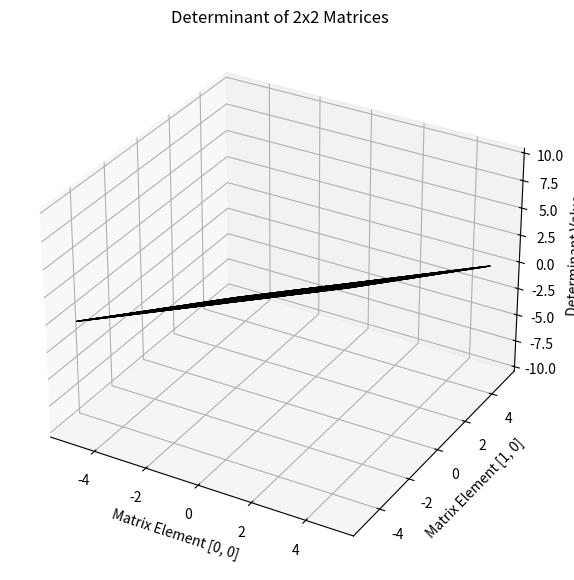

Reproduce this figure in Python.
import numpy as np
import matplotlib.pyplot as plt
from mpl_toolkits.mplot3d import Axes3D

# Function to check if a matrix is invertible
def is_invertible(matrix):
    determinant = np.linalg.det(matrix)
    return determinant != 0, determinant

# Create some example matrices
matrices = {
    "Invertible Matrix": np.array([[2, 3], [1, 4]]),
    "Singular Matrix": np.array([[1, 2], [2, 4]]),
    "Partitioned Matrix": np.block([
        [np.eye(2), np.zeros((2, 2))],
        [np.zeros((2, 2)), np.eye(2)]
    ])
}

# Display properties of matrices
for name, matrix in matrices.items():
    invertible, determinant = is_invertible(matrix)
    print(f"{name}:\n{matrix}")
    print(f"Determinant: {determinant}")
    print(f"Invertible: {invertible}")
    if invertible:
        print(f"Inverse:\n{np.linalg.inv(matrix)}")
    print("\n" + "-"*40 + "\n")

# Generate 3D plot for determinants
fig = plt.figure(figsize=(10, 7))
ax = fig.add_subplot(111, projection='3d')

# Create a range of matrices and calculate determinants
x_vals = np.linspace(-5, 5, 30)
y_vals = np.linspace(-5, 5, 30)
X, Y = np.meshgrid(x_vals, y_vals)
Z = np.array([[np.linalg.det(np.array([[x, 1], [y, 1]])) for x in x_vals] for y in y_vals])

# Plot the determinant surface
ax.plot_surface(X, Y, Z, cmap="viridis", edgecolor="k", alpha=0.8)
ax.set_title("Determinant of 2x2 Matrices")
ax.set_xlabel("Matrix Element [0, 0]")
ax.set_ylabel("Matrix Element [1, 0]")
ax.set_zlabel("Determinant Value")
plt.show()
